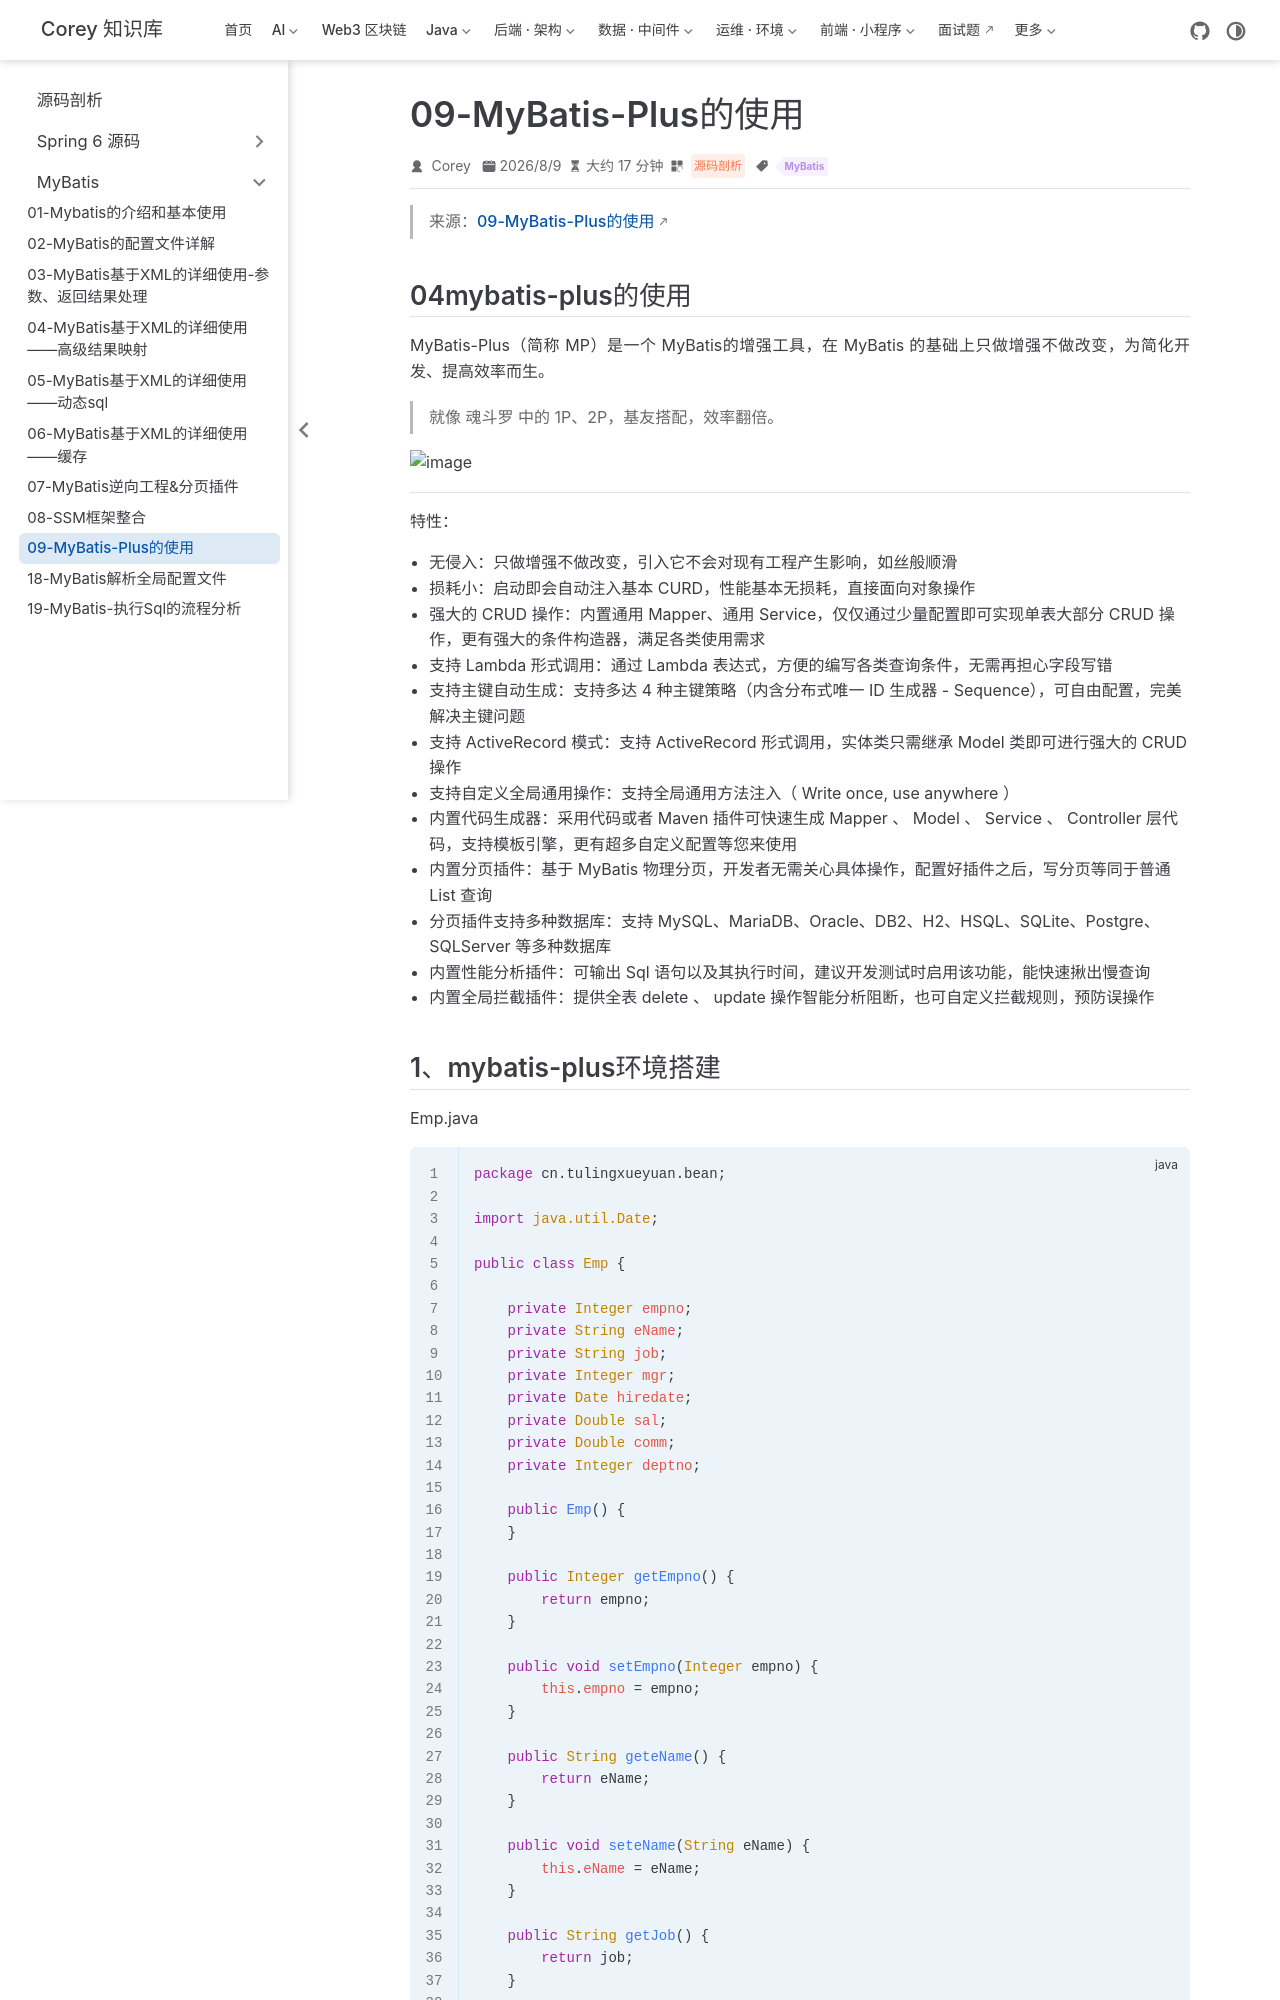

repository: code-corey/code-corey.github.io · page: 源码剖析/mybatis/mb-09-mybatis-plus.html · generator: jekyll

---
title: "09-MyBatis-Plus的使用"
sidebarGroup: "MyBatis"
shortTitle: "09-MyBatis-Plus的使用"
order: 9
date: 2026-08-09
category: "源码剖析"
tag:
  - "MyBatis"
description: "09-MyBatis-Plus的使用"
---

> 来源：[09-MyBatis-Plus的使用](https://share.note.youdao.com/ynoteshare/index.html?id=5d41fd41d970f1af9185ea2ec0647b64&type=notebook#/60EAD9B5E84E42DAB09634B04CAE4B16)

## 04mybatis-plus的使用

MyBatis-Plus（简称 MP）是一个 MyBatis的增强工具，在 MyBatis 的基础上只做增强不做改变，为简化开发、提高效率而生。

> 就像 魂斗罗 中的 1P、2P，基友搭配，效率翻倍。

![image](/源码剖析/mybatis/mb-09-mybatis-plus/img-001.png)

---

特性：

- 无侵入：只做增强不做改变，引入它不会对现有工程产生影响，如丝般顺滑
- 损耗小：启动即会自动注入基本 CURD，性能基本无损耗，直接面向对象操作
- 强大的 CRUD 操作：内置通用 Mapper、通用 Service，仅仅通过少量配置即可实现单表大部分 CRUD 操作，更有强大的条件构造器，满足各类使用需求
- 支持 Lambda 形式调用：通过 Lambda 表达式，方便的编写各类查询条件，无需再担心字段写错
- 支持主键自动生成：支持多达 4 种主键策略（内含分布式唯一 ID 生成器 - Sequence），可自由配置，完美解决主键问题
- 支持 ActiveRecord 模式：支持 ActiveRecord 形式调用，实体类只需继承 Model 类即可进行强大的 CRUD 操作
- 支持自定义全局通用操作：支持全局通用方法注入（ Write once, use anywhere ）
- 内置代码生成器：采用代码或者 Maven 插件可快速生成 Mapper 、 Model 、 Service 、 Controller 层代码，支持模板引擎，更有超多自定义配置等您来使用
- 内置分页插件：基于 MyBatis 物理分页，开发者无需关心具体操作，配置好插件之后，写分页等同于普通 List 查询
- 分页插件支持多种数据库：支持 MySQL、MariaDB、Oracle、DB2、H2、HSQL、SQLite、Postgre、SQLServer 等多种数据库
- 内置性能分析插件：可输出 Sql 语句以及其执行时间，建议开发测试时启用该功能，能快速揪出慢查询
- 内置全局拦截插件：提供全表 delete 、 update 操作智能分析阻断，也可自定义拦截规则，预防误操作
